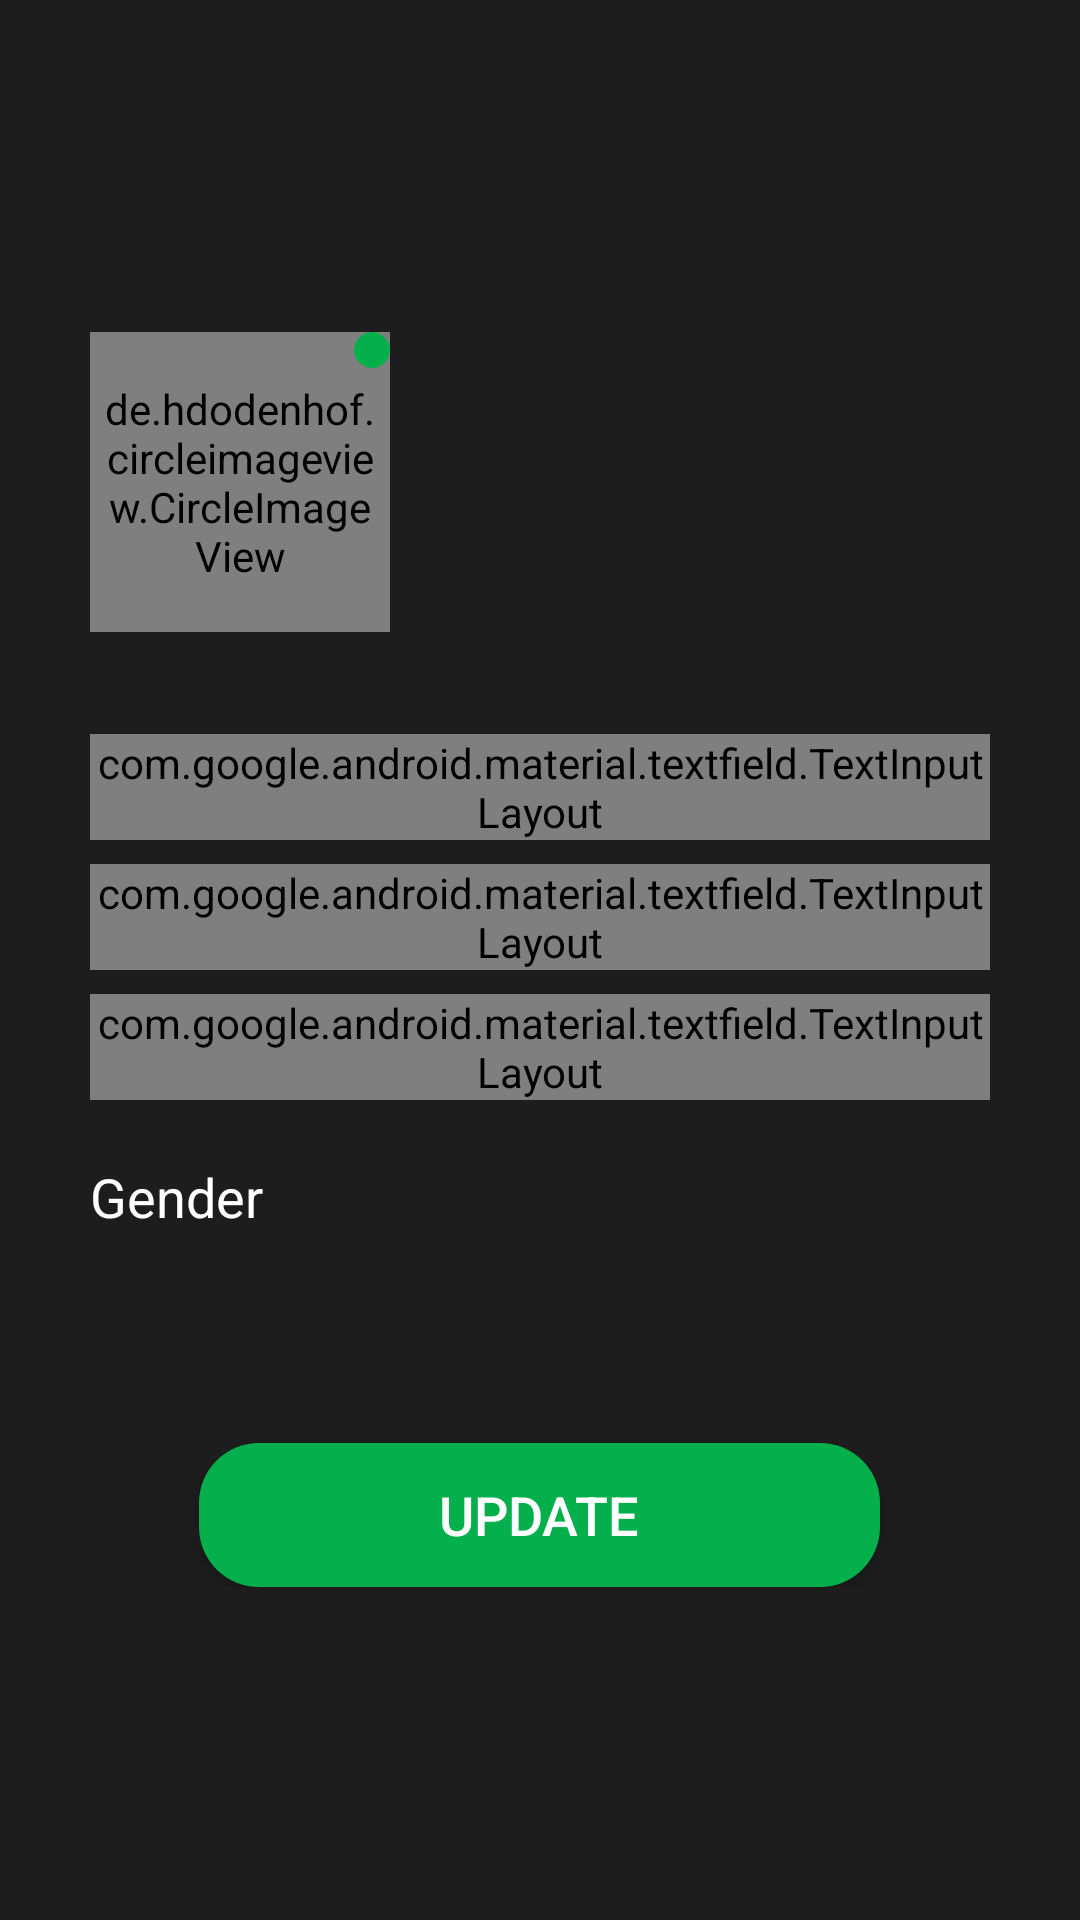

Produce the Android XML layout that renders to this screen, including the resource entries it uses.
<!-- AndroidManifest.xml: application theme AppTheme -->
<!-- res/layout/activity_service_provider_profile_update.xml -->
<?xml version="1.0" encoding="utf-8"?>
<RelativeLayout
    xmlns:android="http://schemas.android.com/apk/res/android"
    xmlns:app="http://schemas.android.com/apk/res-auto"
    xmlns:tools="http://schemas.android.com/tools"
    android:layout_width="match_parent"
    android:layout_height="match_parent"
    tools:context=".ServiceProvider.Activity.ServiceProviderProfileUpdate"
    android:background="@color/colorMain">

    <LinearLayout
        android:layout_width="match_parent"
        android:layout_height="wrap_content"
        android:orientation="vertical"
        android:paddingTop="30dp"
        android:paddingBottom="30dp"
        android:paddingLeft="30dp"
        android:paddingRight="30dp"
        android:layout_centerInParent="true">

        <RelativeLayout
            android:layout_width="match_parent"
            android:layout_height="wrap_content">

            <de.hdodenhof.circleimageview.CircleImageView
                android:id="@+id/profile_image"
                android:layout_width="100dp"
                android:layout_height="100dp"
                android:layout_alignParentTop="true"
                android:layout_centerHorizontal="false"
                android:layout_gravity="center"
                android:background="@drawable/image_boder"
                android:padding="5dp"
                android:src="@drawable/ic_user" />

            <ImageView
                android:id="@+id/btn_photo"
                android:layout_width="wrap_content"
                android:layout_height="wrap_content"
                android:layout_alignRight="@+id/profile_image"
                android:layout_alignTop="@+id/profile_image"
                android:background="@drawable/camera_button_bg"
                android:padding="6dp"
                android:scaleType="fitXY"
                android:src="@drawable/photo_camera_black" />

        </RelativeLayout>

        <LinearLayout
            android:layout_width="match_parent"
            android:layout_height="wrap_content"
            android:layout_marginTop="20dp"
            android:orientation="vertical">

            <com.google.android.material.textfield.TextInputLayout
                android:layout_width="match_parent"
                android:layout_height="wrap_content"
                style="@style/Widget.MaterialComponents.TextInputLayout.OutlinedBox"
                android:hint="Nmae"
                android:textColorHint="@android:color/white"
                android:layout_marginTop="14dp">

                <EditText
                    android:id="@+id/userName"
                    android:layout_width="match_parent"
                    android:layout_height="wrap_content"
                    android:inputType="text"
                    android:textColor="@color/colorWhite"
                    android:textSize="18sp"
                    android:maxLines="1"
                    android:paddingRight="10dp"
                    android:paddingLeft="10dp"
                    android:backgroundTint="@android:color/transparent"
                    android:drawableLeft="@drawable/user"
                    android:drawablePadding="8dp"/>

            </com.google.android.material.textfield.TextInputLayout>


            <com.google.android.material.textfield.TextInputLayout
                android:layout_width="match_parent"
                android:layout_height="wrap_content"
                style="@style/Widget.MaterialComponents.TextInputLayout.OutlinedBox"
                android:hint="@string/email"
                android:textColorHint="@android:color/white"
                android:layout_marginTop="8dp">

                <EditText
                    android:id="@+id/userEmail"
                    android:layout_width="match_parent"
                    android:layout_height="wrap_content"
                    android:inputType="textEmailAddress"
                    android:textColor="@color/colorWhite"
                    android:textSize="18sp"
                    android:maxLines="1"
                    android:paddingRight="10dp"
                    android:paddingLeft="10dp"
                    android:backgroundTint="@android:color/transparent"
                    android:drawableLeft="@drawable/email"
                    android:drawablePadding="8dp"/>

            </com.google.android.material.textfield.TextInputLayout>

            <com.google.android.material.textfield.TextInputLayout
                android:layout_width="match_parent"
                android:layout_height="wrap_content"
                style="@style/Widget.MaterialComponents.TextInputLayout.OutlinedBox"
                android:hint="Address"
                android:textColorHint="@android:color/white"
                android:layout_marginTop="8dp">

                <EditText
                    android:id="@+id/userAddress"
                    android:layout_width="match_parent"
                    android:layout_height="wrap_content"
                    android:inputType="text"
                    android:textColor="@color/colorWhite"
                    android:textSize="18sp"
                    android:maxLines="1"
                    android:paddingRight="10dp"
                    android:paddingLeft="10dp"
                    android:backgroundTint="@android:color/transparent"
                    android:drawableLeft="@drawable/home"
                    android:drawablePadding="8dp"/>

            </com.google.android.material.textfield.TextInputLayout>

            <LinearLayout
                android:layout_width="match_parent"
                android:layout_height="wrap_content"
                android:orientation="horizontal"
                android:layout_marginTop="20dp">

                <TextView
                    android:layout_width="wrap_content"
                    android:layout_height="wrap_content"
                    android:text="Gender"
                    android:textColor="@color/colorWhite"
                    android:textSize="18sp"
                    android:textStyle="normal"
                    android:layout_gravity="left"/>

            </LinearLayout>

        </LinearLayout>

        <Button
            android:id="@+id/profile_update"
            android:layout_width="wrap_content"
            android:layout_height="wrap_content"
            android:text="Update"
            android:textSize="18sp"
            android:layout_gravity="center"
            android:background="@drawable/login_bt_bg"
            android:textColor="@color/colorWhite"
            android:layout_marginTop="70dp"
            android:paddingLeft="80dp"
            android:paddingRight="80dp"
            android:layout_centerHorizontal="true" />

        <ProgressBar
            android:id="@+id/progress_bar"
            android:layout_width="match_parent"
            android:layout_height="wrap_content"
            android:visibility="gone"
            android:layout_marginTop="70dp"/>


    </LinearLayout>

</RelativeLayout>
<!-- resources referenced by this layout -->
<resources>
  <color name="colorMain">#1D1D1D</color>
  <color name="colorWhite">#FFFFFF</color>
  <!-- drawable camera_button_bg (drawable) -->
  <?xml version="1.0" encoding="utf-8"?>
  <shape android:shape="oval" xmlns:app="http://schemas.android.com/apk/res-auto"
      xmlns:android="http://schemas.android.com/apk/res/android">
  
      <solid
          android:color="#05B04C"
          />
  </shape>
  <!-- drawable email (drawable) -->
  <vector xmlns:android="http://schemas.android.com/apk/res/android"
          android:width="24dp"
          android:height="24dp"
          android:viewportWidth="24.0"
          android:viewportHeight="24.0">
      <path
          android:fillColor="#05B04C"
          android:pathData="M20,4L4,4c-1.1,0 -1.99,0.9 -1.99,2L2,18c0,1.1 0.9,2 2,2h16c1.1,0 2,-0.9 2,-2L22,6c0,-1.1 -0.9,-2 -2,-2zM20,8l-8,5 -8,-5L4,6l8,5 8,-5v2z"/>
  </vector>
  <!-- drawable home (drawable) -->
  <vector
      android:height="24dp"
      android:viewportHeight="24.0"
      android:viewportWidth="24.0"
      android:width="24dp"
      xmlns:android="http://schemas.android.com/apk/res/android">
      <path android:fillColor="#05B04C" android:pathData="M10,20v-6h4v6h5v-8h3L12,3 2,12h3v8z"/>
  </vector>
  <!-- drawable ic_user (drawable) -->
  <vector xmlns:android="http://schemas.android.com/apk/res/android"
      android:width="16dp"
      android:height="20dp"
      android:viewportWidth="10"
      android:viewportHeight="11">
    <path
        android:pathData="M5,5.5C6.5781,5.5 7.8571,4.269 7.8571,2.75C7.8571,1.231 6.5781,0 5,0C3.4219,0 2.1429,1.231 2.1429,2.75C2.1429,4.269 3.4219,5.5 5,5.5ZM7,6.188H6.6272C6.1317,6.407 5.5804,6.531 5,6.531C4.4196,6.531 3.8705,6.407 3.3728,6.188H3C1.3438,6.188 0,7.481 0,9.075V9.969C0,10.538 0.4799,11 1.0714,11H8.9286C9.5201,11 10,10.538 10,9.969V9.075C10,7.481 8.6563,6.188 7,6.188Z"
        android:fillColor="#05B04C"/>
  </vector>
  <!-- drawable image_boder (drawable) -->
  <?xml version="1.0" encoding="utf-8"?>
  <shape android:shape="oval" xmlns:app="http://schemas.android.com/apk/res-auto"
      xmlns:android="http://schemas.android.com/apk/res/android">
  
  
  
      <solid
          android:color="#00ffffff" />
  
      <stroke
  
          android:width="2dp"
          android:color="#05B04C" />
  </shape>
  <!-- drawable login_bt_bg (drawable) -->
  <?xml version="1.0" encoding="utf-8"?>
  <shape xmlns:android="http://schemas.android.com/apk/res/android">
  
      <solid
          android:color="@color/colorBackground"
          />
  
      <corners
          android:radius="20dp"
          />
  
  
  </shape>
  <!-- drawable user (drawable) -->
  <vector xmlns:android="http://schemas.android.com/apk/res/android"
          android:width="24dp"
          android:height="24dp"
          android:viewportWidth="24.0"
          android:viewportHeight="24.0">
      <path
          android:fillColor="#05B04C"
          android:pathData="M12,12c2.21,0 4,-1.79 4,-4s-1.79,-4 -4,-4 -4,1.79 -4,4 1.79,4 4,4zM12,14c-2.67,0 -8,1.34 -8,4v2h16v-2c0,-2.66 -5.33,-4 -8,-4z"/>
  </vector>
  <string name="email">Email</string>
  <style name="AppTheme" parent="Theme.AppCompat.Light.DarkActionBar">
          
          <item name="colorPrimary">#1D1D1D</item>
          <item name="colorPrimaryDark">@color/colorPrimaryDark</item>
          <item name="colorAccent">@color/colorAccent</item>
      </style>
  <color name="colorBackground">#05B04C</color>
  <color name="colorPrimaryDark">#00574B</color>
  <color name="colorAccent">#D81B60</color>
</resources>
